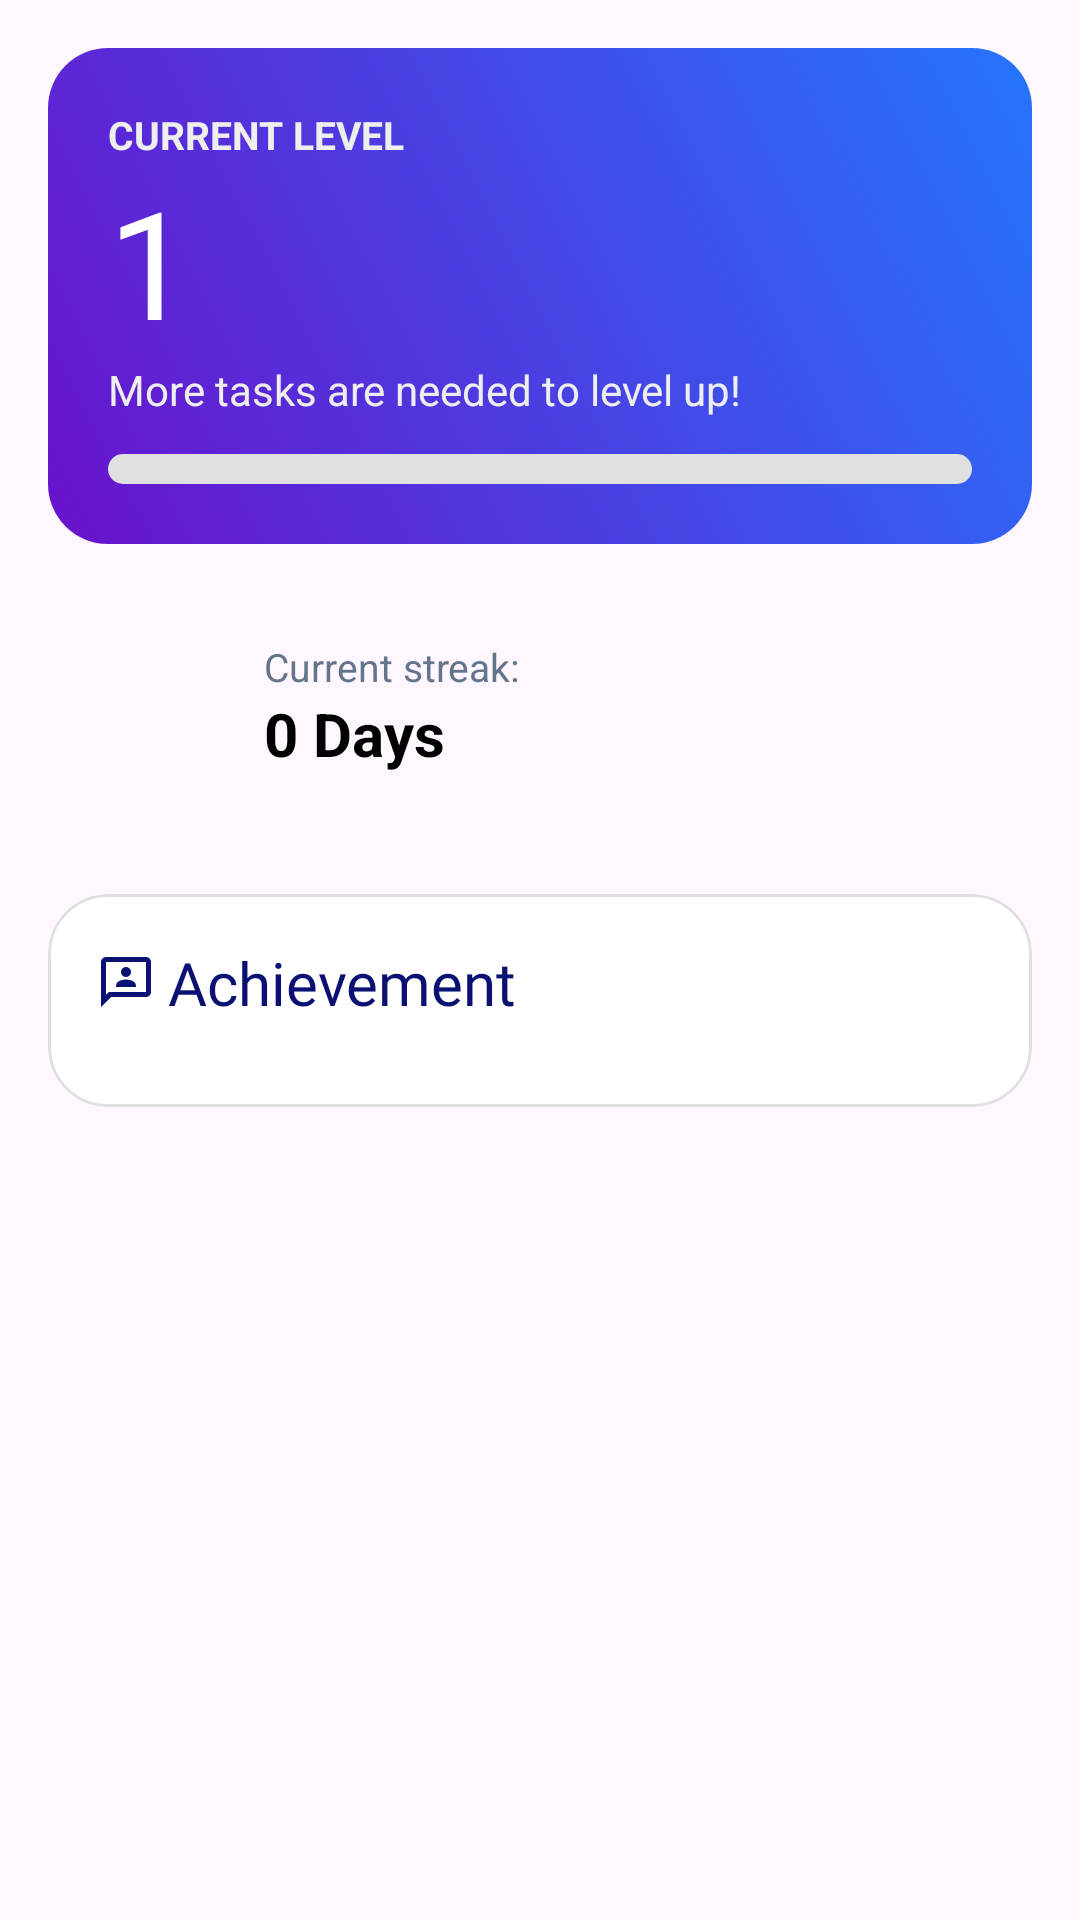

The Android layout XML behind this screen, and the referenced resources:
<!-- AndroidManifest.xml: application theme Theme.Login_Signup -->
<!-- res/layout/fragment_achievements.xml -->
<?xml version="1.0" encoding="utf-8"?>
<androidx.core.widget.NestedScrollView xmlns:android="http://schemas.android.com/apk/res/android"
    xmlns:app="http://schemas.android.com/apk/res-auto"
    xmlns:tools="http://schemas.android.com/tools"
    android:layout_width="match_parent"
    android:layout_height="match_parent"
    android:fillViewport="true"
    android:padding="16dp">

    <LinearLayout
        android:layout_width="match_parent"
        android:layout_height="wrap_content"
        android:orientation="vertical">

        <androidx.constraintlayout.widget.ConstraintLayout
            android:layout_width="match_parent"
            android:layout_height="wrap_content"
            android:background="@drawable/bg_level_gradient"
            android:padding="20dp">

            <TextView
                android:id="@+id/tvLevelLabel"
                android:layout_width="wrap_content"
                android:layout_height="wrap_content"
                android:text="Current level"
                android:textColor="#EEEEEE"
                android:textAllCaps="true"
                android:textStyle="bold"
                android:textSize="13sp"
                app:layout_constraintStart_toStartOf="parent"
                app:layout_constraintTop_toTopOf="parent" />

            <TextView
                android:id="@+id/tvCurrentLevel"
                android:layout_width="wrap_content"
                android:layout_height="wrap_content"
                android:text="1"
                android:textSize="50sp"
                android:fontFamily="@font/smoochsans_bold"
                android:textColor="@color/white"
                app:layout_constraintStart_toStartOf="parent"
                app:layout_constraintTop_toBottomOf="@id/tvLevelLabel" />

            <TextView
                android:id="@+id/tvNextLevelInfo"
                android:layout_width="wrap_content"
                android:layout_height="wrap_content"
                android:text="More tasks are needed to level up!"
                android:textColor="#EEEEEE"
                app:layout_constraintStart_toStartOf="parent"
                app:layout_constraintTop_toBottomOf="@id/tvCurrentLevel" />

            <ProgressBar
                android:id="@+id/pbLevelProgress"
                style="?android:attr/progressBarStyleHorizontal"
                android:layout_width="match_parent"
                android:layout_height="10dp"
                android:layout_marginTop="12dp"
                android:max="10"
                android:progressDrawable="@drawable/custom_progress_bar"
                app:layout_constraintTop_toBottomOf="@id/tvNextLevelInfo" />
        </androidx.constraintlayout.widget.ConstraintLayout>

        <LinearLayout
            android:layout_width="match_parent"
            android:layout_height="wrap_content"
            android:layout_marginTop="16dp"
            android:background="@drawable/bg_streak_card"
            android:gravity="center_vertical"
            android:orientation="horizontal"
            android:padding="16dp">

            <ImageView
                android:layout_width="40dp"
                android:layout_height="40dp"
                android:src="@drawable/ic_fire_24"
                app:tint="#FF5722" />

            <LinearLayout
                android:layout_width="wrap_content"
                android:layout_height="wrap_content"
                android:layout_marginStart="16dp"
                android:orientation="vertical">

                <TextView
                    android:layout_width="wrap_content"
                    android:layout_height="wrap_content"
                    android:text="Current streak:"
                    android:textSize="13sp"
                    android:textColor="#64748B" />

                <TextView
                    android:id="@+id/tvStreakDays"
                    android:layout_width="wrap_content"
                    android:layout_height="wrap_content"
                    android:text="0 Days"
                    android:textColor="@color/black"
                    android:textSize="20sp"
                    android:textStyle="bold" />
            </LinearLayout>
        </LinearLayout>

        <com.google.android.material.card.MaterialCardView
            android:layout_width="match_parent"
            android:layout_height="wrap_content"
            android:layout_marginTop="24dp"
            app:cardCornerRadius="20dp"
            app:strokeWidth="1dp"
            app:strokeColor="#E0E0E0"
            app:cardBackgroundColor="@color/white">

            <androidx.constraintlayout.widget.ConstraintLayout
                android:layout_width="match_parent"
                android:layout_height="wrap_content"
                android:padding="16dp">

                <LinearLayout
                    android:id="@+id/layoutDailyTask"
                    android:layout_width="0dp"
                    android:layout_weight="1"
                    android:layout_height="wrap_content"
                    android:gravity="center_vertical"
                    android:orientation="horizontal"
                    app:layout_constraintTop_toTopOf="parent"
                    app:layout_constraintStart_toStartOf="parent">

                    <ImageView
                        android:layout_width="20dp"
                        android:layout_height="26dp"
                        android:src="@drawable/baseline_assignment_24"
                        app:tint="@color/oxford_blue"/>

                    <TextView
                        android:id="@+id/tvDailyTask"
                        android:layout_width="wrap_content"
                        android:layout_height="wrap_content"
                        android:layout_marginStart="4dp"
                        android:text="Achievement"
                        android:textColor="@color/oxford_blue"
                        android:textSize="20sp"
                        android:fontFamily="@font/smoochsans_bold" />
                </LinearLayout>

                <androidx.recyclerview.widget.RecyclerView
                    android:id="@+id/rvAchievements"
                    android:layout_width="match_parent"
                    android:layout_height="wrap_content"
                    android:layout_marginTop="12dp"
                    app:layout_constraintTop_toBottomOf="@id/layoutDailyTask"
                    app:layout_constraintBottom_toBottomOf="parent"
                    app:layout_constrainedHeight="true"
                    app:layout_constraintHeight_max="270dp"
                    tools:listitem="@layout/item_achievement" />

            </androidx.constraintlayout.widget.ConstraintLayout>
        </com.google.android.material.card.MaterialCardView>
    </LinearLayout>
</androidx.core.widget.NestedScrollView>
<!-- res/layout/item_achievement.xml (included above) -->
<?xml version="1.0" encoding="utf-8"?>
<androidx.constraintlayout.widget.ConstraintLayout xmlns:android="http://schemas.android.com/apk/res/android"
    xmlns:app="http://schemas.android.com/apk/res-auto"
    android:layout_width="match_parent"
    android:layout_height="wrap_content"
    android:layout_marginBottom="12dp"
    android:background="@drawable/bg_streak_card"
    android:padding="16dp">

    <ImageView
        android:id="@+id/imgIcon"
        android:layout_width="48dp"
        android:layout_height="48dp"
        android:src="@drawable/baseline_check_circle_24"
        android:scaleType="fitCenter"
        app:layout_constraintStart_toStartOf="parent"
        app:layout_constraintTop_toTopOf="parent"
        app:layout_constraintBottom_toBottomOf="parent"/>

    <TextView
        android:id="@+id/tvTitle"
        android:layout_width="0dp"
        android:layout_height="wrap_content"
        android:layout_marginStart="16dp"
        android:layout_marginEnd="8dp"
        android:text="Achievement Title"
        android:textStyle="bold"
        android:textColor="@color/black"
        app:layout_constraintStart_toEndOf="@id/imgIcon"
        app:layout_constraintEnd_toStartOf="@id/imgStatus"
        app:layout_constraintTop_toTopOf="parent"/>

    <TextView
        android:id="@+id/tvDesc"
        android:layout_width="0dp"
        android:layout_height="wrap_content"
        android:text="Description goes here"
        android:textSize="12sp"
        android:textColor="#757575"
        app:layout_constraintStart_toStartOf="@id/tvTitle"
        app:layout_constraintEnd_toEndOf="@id/tvTitle"
        app:layout_constraintTop_toBottomOf="@id/tvTitle"/>

    <ProgressBar
        android:id="@+id/pbProgress"
        style="?android:attr/progressBarStyleHorizontal"
        android:layout_width="0dp"
        android:layout_height="6dp"
        android:layout_marginTop="8dp"
        android:progressDrawable="@drawable/custom_progress_bar"
        app:layout_constraintStart_toStartOf="@id/tvTitle"
        app:layout_constraintEnd_toEndOf="@id/tvTitle"
        app:layout_constraintTop_toBottomOf="@id/tvDesc"/>

    <ImageView
        android:id="@+id/imgStatus"
        android:layout_width="24dp"
        android:layout_height="24dp"
        android:src="@drawable/baseline_lock_24"
        app:layout_constraintEnd_toEndOf="parent"
        app:layout_constraintTop_toTopOf="parent"
        app:layout_constraintBottom_toBottomOf="parent"/>
</androidx.constraintlayout.widget.ConstraintLayout>
<!-- resources referenced by this layout -->
<resources>
  <color name="black">#FF000000</color>
  <color name="oxford_blue">#0A1172</color>
  <color name="white">#FFFFFFFF</color>
  <!-- drawable baseline_assignment_24 (drawable) -->
  <vector xmlns:android="http://schemas.android.com/apk/res/android" android:autoMirrored="true" android:height="24dp" android:tint="#1C66A4" android:viewportHeight="960" android:viewportWidth="960" android:width="24dp">
        
      <path android:fillColor="@android:color/white" android:pathData="M320,560L640,560L640,538Q640,494 596,467Q552,440 480,440Q408,440 364,467Q320,494 320,538L320,560ZM480,400Q513,400 536.5,376.5Q560,353 560,320Q560,287 536.5,263.5Q513,240 480,240Q447,240 423.5,263.5Q400,287 400,320Q400,353 423.5,376.5Q447,400 480,400ZM80,880L80,160Q80,127 103.5,103.5Q127,80 160,80L800,80Q833,80 856.5,103.5Q880,127 880,160L880,640Q880,673 856.5,696.5Q833,720 800,720L240,720L80,880ZM206,640L800,640Q800,640 800,640Q800,640 800,640L800,160Q800,160 800,160Q800,160 800,160L160,160Q160,160 160,160Q160,160 160,160L160,685L206,640ZM160,640L160,640L160,160Q160,160 160,160Q160,160 160,160L160,160Q160,160 160,160Q160,160 160,160L160,640Q160,640 160,640Q160,640 160,640Z"/>
      
  </vector>
  <!-- drawable bg_level_gradient (drawable) -->
  <?xml version="1.0" encoding="utf-8"?>
  <shape xmlns:android="http://schemas.android.com/apk/res/android">
      <gradient
          android:angle="45"
          android:endColor="#2575FC"
          android:startColor="#6A11CB" />
      <corners android:radius="20dp" />
  </shape>
  <!-- drawable custom_progress_bar (drawable) -->
  <?xml version="1.0" encoding="utf-8"?>
  <layer-list xmlns:android="http://schemas.android.com/apk/res/android">
      <item android:id="@android:id/background">
          <shape>
              <corners android:radius="10dp"/>
              <solid android:color="#E0E0E0"/>
          </shape>
      </item>
  
      <item android:id="@android:id/progress">
          <scale android:scaleWidth="100%">
              <shape>
                  <corners android:radius="10dp"/>
                  <solid android:color="#2196F3"/> </shape>
          </scale>
      </item>
  </layer-list>
  <style name="Theme.Login_Signup" parent="Base.Theme.Login_Signup" />
  <style name="Base.Theme.Login_Signup" parent="Theme.Material3.DayNight.NoActionBar">
      </style>
</resources>
